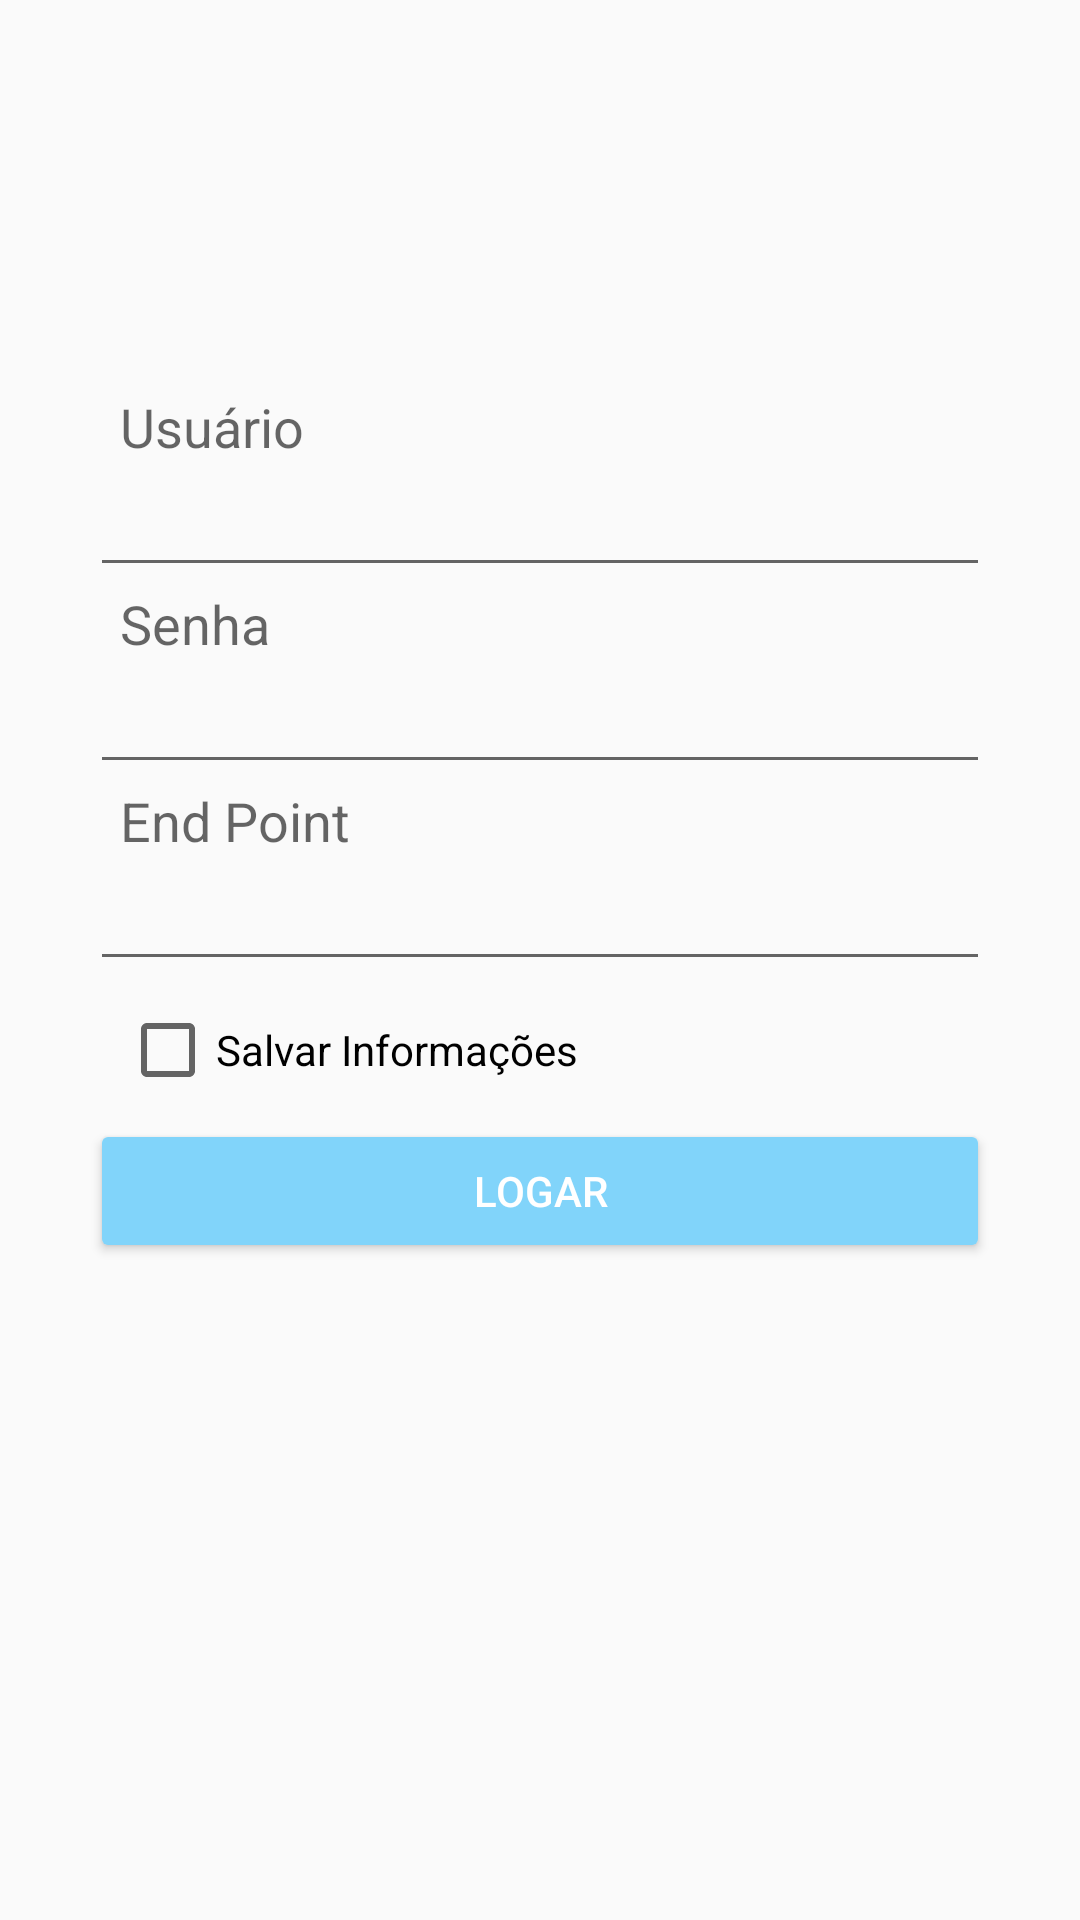

Reconstruct the res/layout file that produces this screen, plus the resources it refers to.
<!-- AndroidManifest.xml: application theme AppTheme -->
<!-- res/layout/content_main.xml -->
<?xml version="1.0" encoding="utf-8"?>
<LinearLayout xmlns:android="http://schemas.android.com/apk/res/android"
    xmlns:app="http://schemas.android.com/apk/res-auto"
    xmlns:tools="http://schemas.android.com/tools"
    android:layout_width="match_parent"
    android:layout_height="match_parent"
    android:orientation="vertical"
    app:layout_behavior="@string/appbar_scrolling_view_behavior"
    tools:context=".activities.MainActivity"
    tools:showIn="@layout/activity_main">

    <LinearLayout
        android:orientation="vertical"
        android:layout_width="match_parent"
        android:layout_height="match_parent"
        android:layout_alignParentTop="true"
        android:layout_centerHorizontal="true"
        android:layout_marginTop="130dp">

        <TextView
            android:layout_width="wrap_content"
            android:layout_height="wrap_content"
            android:textAppearance="?android:attr/textAppearanceMedium"
            android:text="Usuário"
            android:id="@+id/textView1"
            android:layout_marginLeft="40dp"/>

        <EditText
            android:layout_width="300dp"
            android:layout_height="wrap_content"
            android:id="@+id/usuario"
            android:layout_gravity="center_horizontal" />

        <TextView
            android:layout_width="wrap_content"
            android:layout_height="wrap_content"
            android:textAppearance="?android:attr/textAppearanceMedium"
            android:text="Senha"
            android:id="@+id/textView2"
            android:layout_marginLeft="40dp"/>

        <EditText
            android:layout_width="300dp"
            android:layout_height="wrap_content"
            android:id="@+id/senha"
            android:layout_gravity="center_horizontal"
            android:inputType="textPassword"
            android:ems="10"/>

        <TextView
            android:layout_width="wrap_content"
            android:layout_height="wrap_content"
            android:textAppearance="?android:attr/textAppearanceMedium"
            android:text="End Point"
            android:id="@+id/textView3"
            android:layout_marginLeft="40dp"/>

        <EditText
            android:layout_width="300dp"
            android:layout_height="wrap_content"
            android:id="@+id/endpoint"
            android:layout_gravity="center_horizontal" />

        <CheckBox
            android:layout_width="wrap_content"
            android:layout_height="wrap_content"
            android:text="Salvar Informações"
            android:id="@+id/checkBox"
            android:layout_marginLeft="40dp"
            android:layout_marginBottom="7dp"
            android:layout_marginTop="7dp"/>

        <Button
            android:layout_width="300dp"
            android:layout_height="wrap_content"
            android:text="Logar"
            android:id="@+id/button"
            android:layout_gravity="center_horizontal"
            android:onClick="autenticar"
            android:textColor="@color/textIcons"/>

    </LinearLayout>


</LinearLayout>
<!-- resources referenced by this layout -->
<resources>
  <color name="textIcons">#FFFFFF</color>
  <style name="AppTheme" parent="Theme.AppCompat.Light.DarkActionBar">
          
          <item name="colorPrimary">@color/colorPrimary</item>
          <item name="colorPrimaryDark">@color/colorPrimaryDark</item>
          <item name="colorAccent">@color/colorAccent</item>
          <item name="colorButtonNormal">@color/colorButton</item>
      </style>
  <color name="colorPrimary">#2196F3</color>
  <color name="colorPrimaryDark">#1976D2</color>
  <color name="colorAccent">#FF4081</color>
  <color name="colorButton">#81D4FA</color>
</resources>
